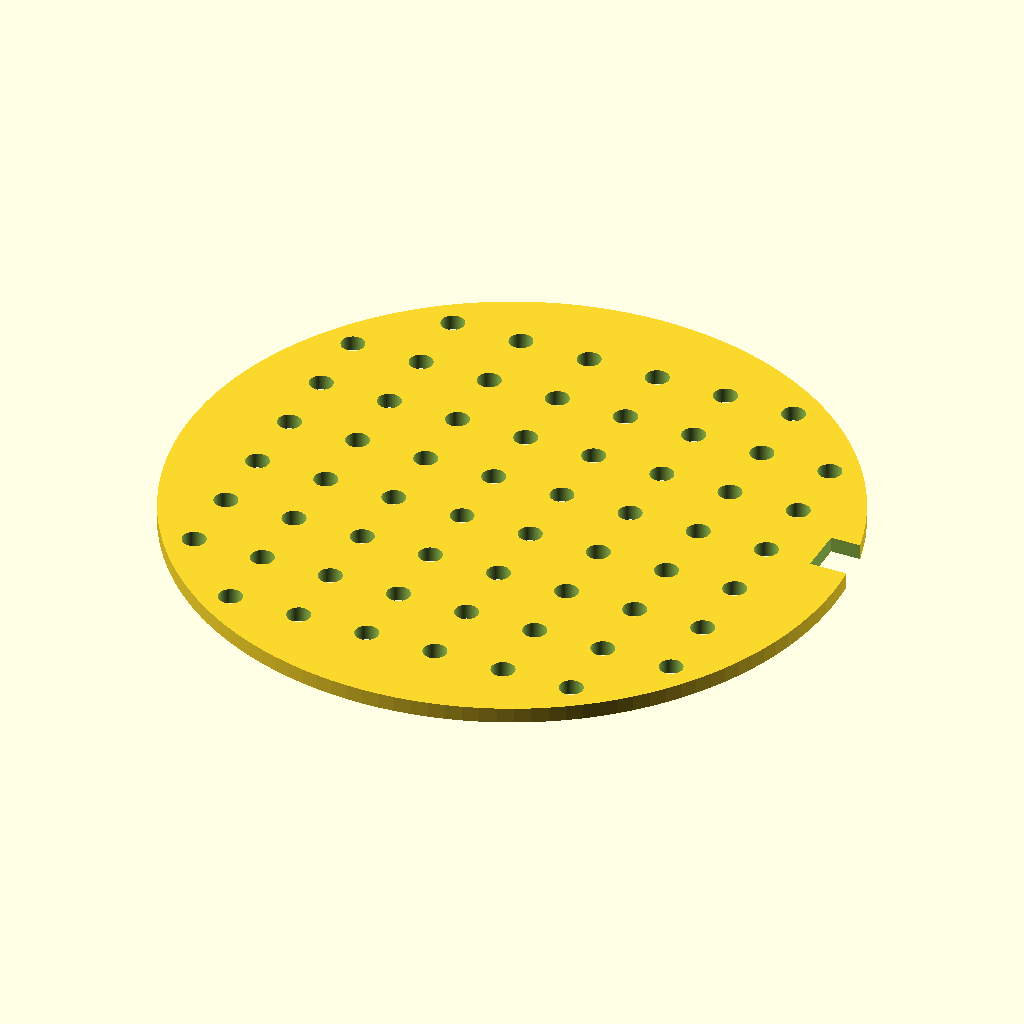
Cell 1: rendered with the file's own defaults.
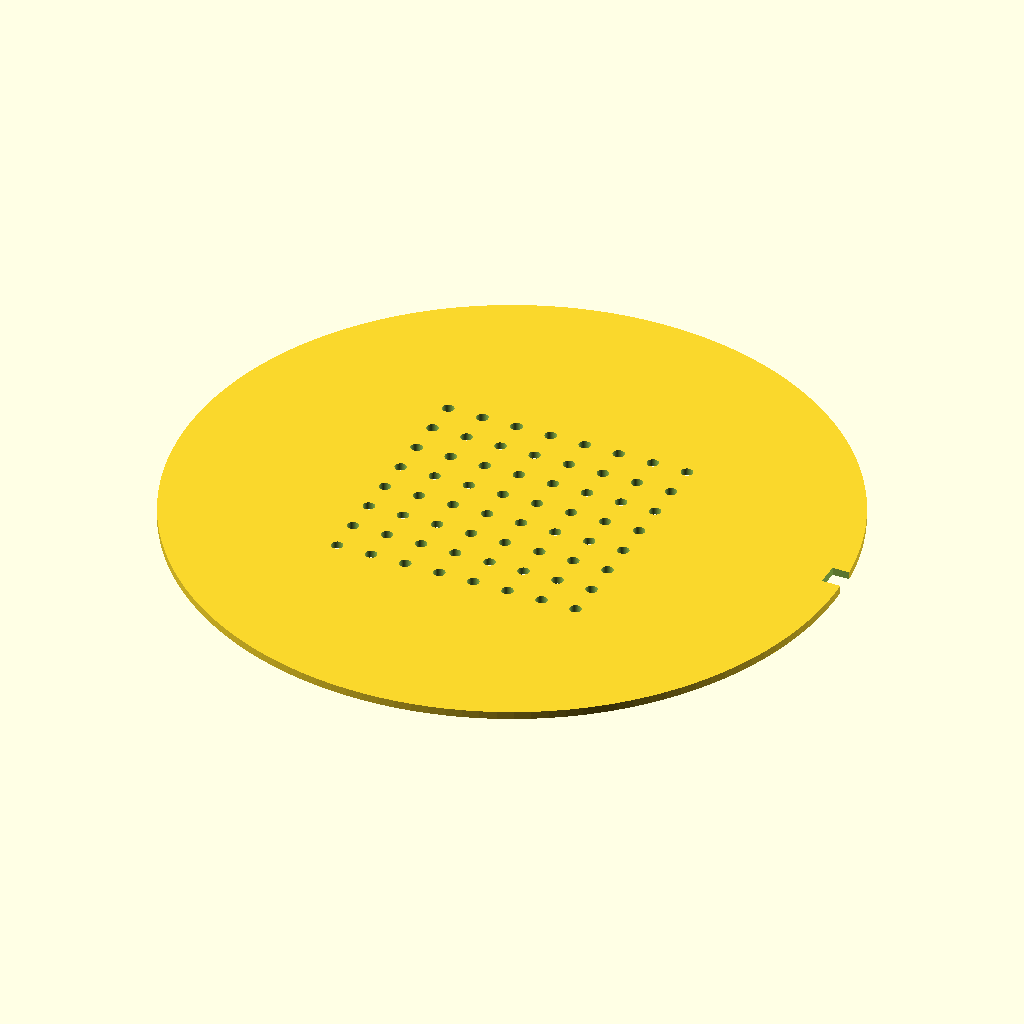
Cell 2 — disc_d set to 170, the other parameters unchanged.
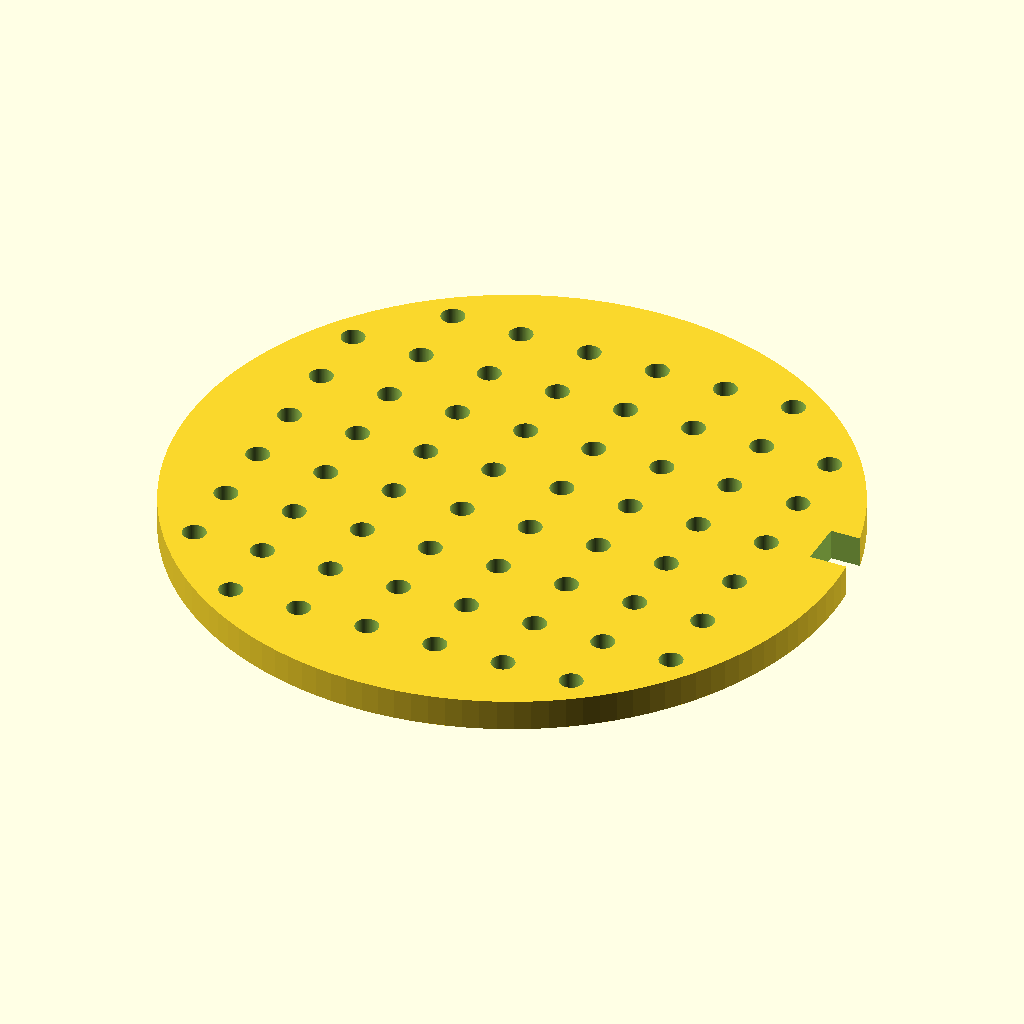
Cell 3 — disc_t set to 4, the other parameters unchanged.
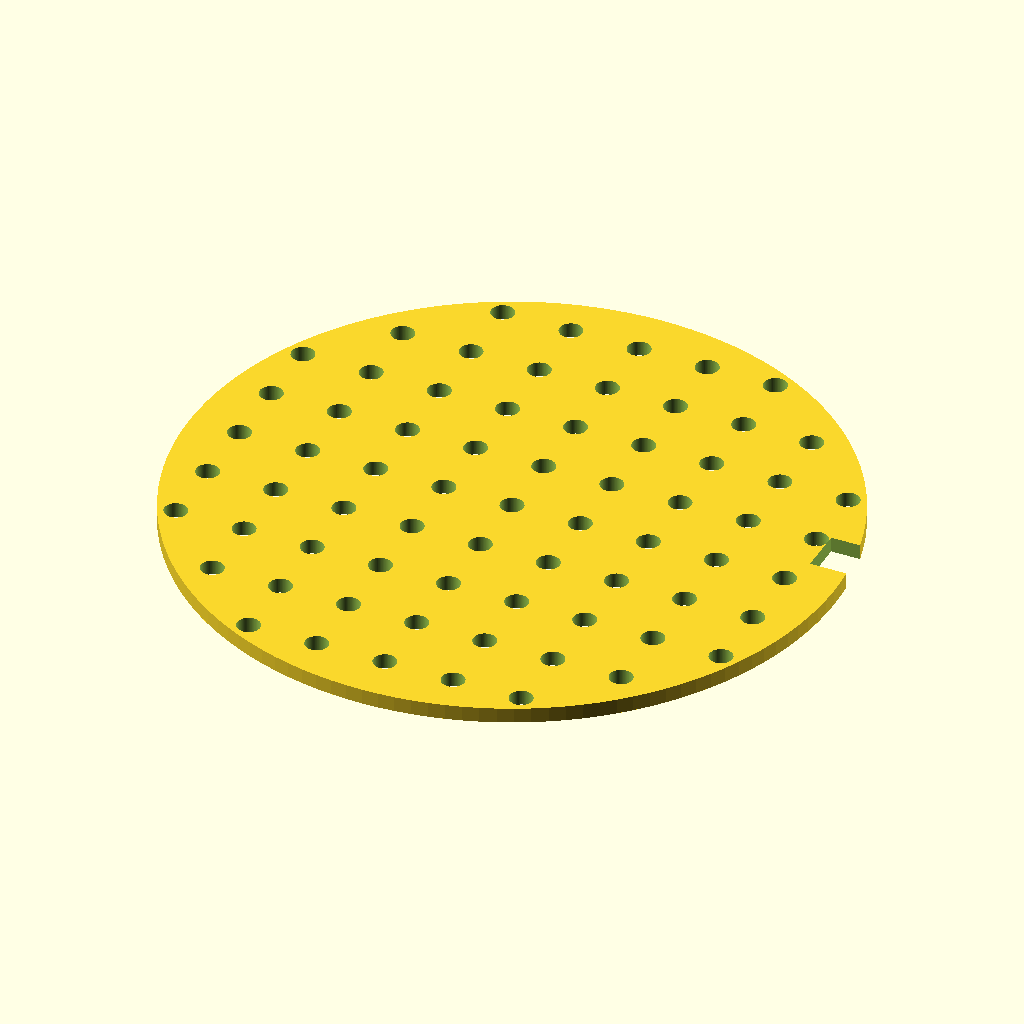
Cell 4: hole_count = 14 (everything else at default).
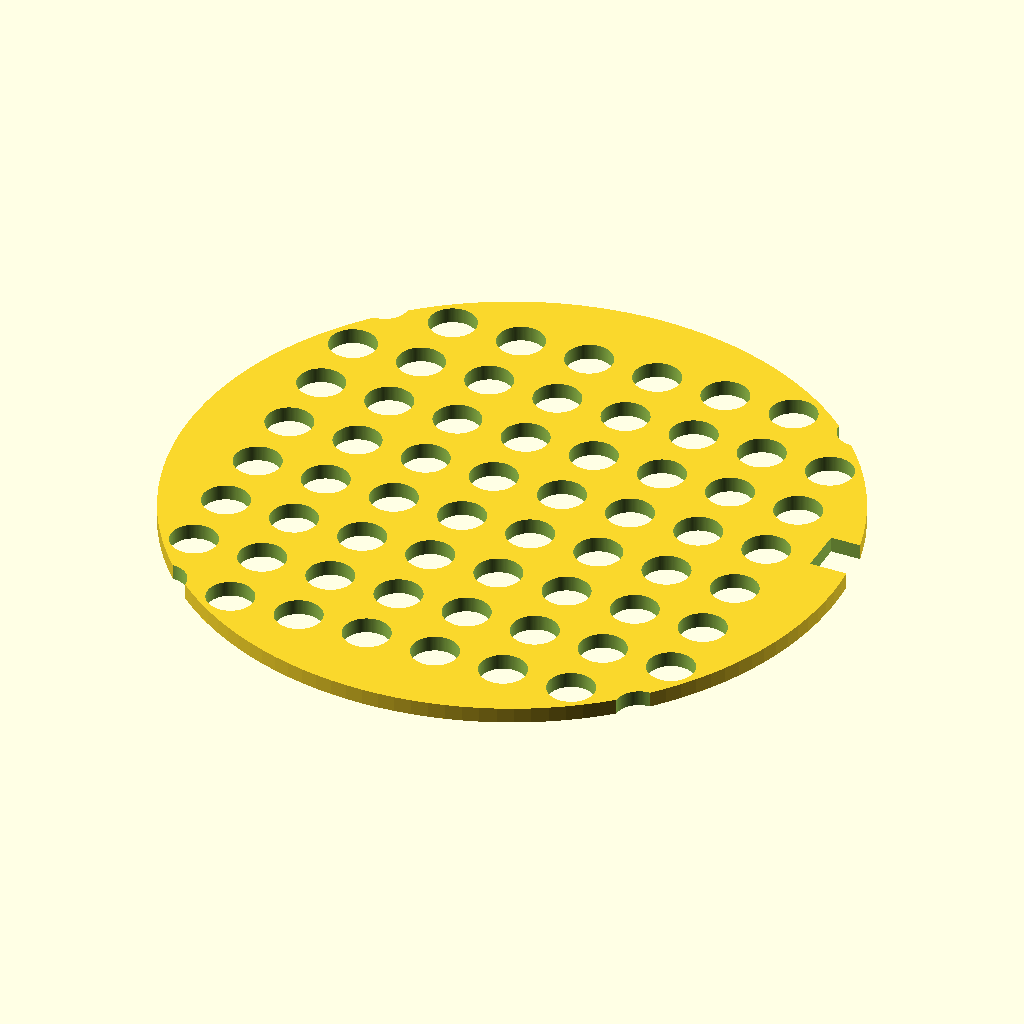
Cell 5 — hole_d set to 6, the other parameters unchanged.
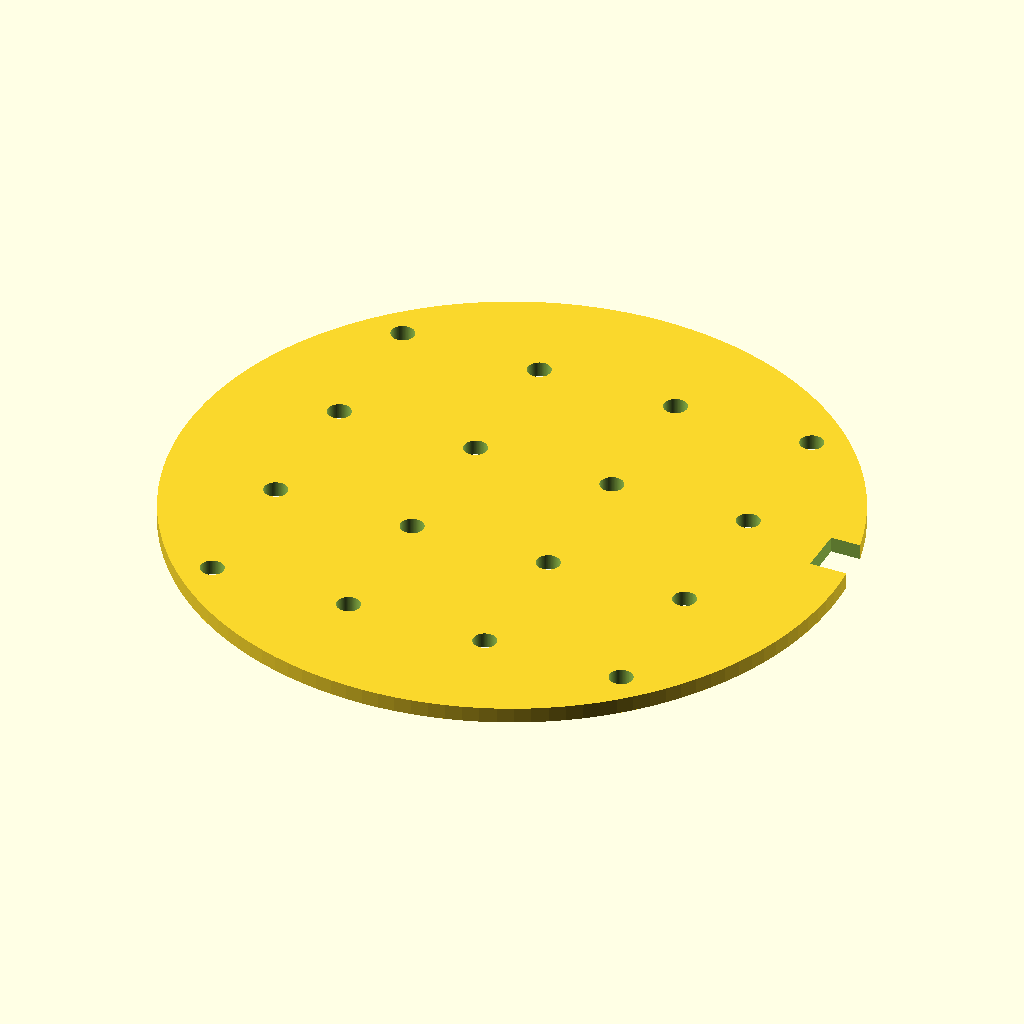
Cell 6 — hole_pitch set to 18, the other parameters unchanged.
The same orthographic view direction (rotation 55°, 0°, 25°; colour scheme Cornfield) for every cell, with the view re-fitted per cell, so scale and position can differ between cells.
OpenSCAD source file bench/results/gpu-v5s1-g3/code/scadcoder-v5s1/seed_sowing_template_s5_a2.scad:
// Petri dish sowing template - flat disc with a 7x7 grid of through-holes and a
// rectangular orientation notch into the rim on the +Y side. Units: mm.
//
// NOTE: This is a solid model. To get the intended through-holes, print it
// upside down (disc face down on the bed) so the holes open upward, or drill
// them after printing.

$fn = 128;

// ---- Disc ----
disc_d        = 85;    // disc outer diameter
disc_t        = 2;     // disc thickness (Z)

// ---- Hole grid ----
hole_count    = 7;     // holes per side (7 x 7)
hole_d        = 3;     // through-hole diameter
hole_pitch    = 9;     // centre-to-centre spacing

// ---- Notch ----
notch_w       = 10;    // notch width (X)
notch_depth   = 4;     // notch depth from rim (Y)

// ---- Cutting overlap ----
eps           = 0.5;   // extension of cutters past faces

difference() {
    // Main disc, centred in X/Y, resting on z = 0
    cylinder(d = disc_d, h = disc_t);

    // Hole grid, centred on the disc
    for (i = [-hole_count / 2 : hole_count / 2])
        for (j = [-hole_count / 2 : hole_count / 2])
            translate([i * hole_pitch, j * hole_pitch, -eps])
                cylinder(d = hole_d, h = disc_t + 2 * eps);

    // Rectangular orientation notch into the rim on the +Y side, centred on Y
    translate([(disc_d / 2 - notch_w / 2), notch_depth, -eps])
        cube([notch_w, notch_w - notch_depth, disc_t + 2 * eps]);
}
Customizer parameters (derived from the source; name, type, default, range or options):
disc_d: number, default 85
disc_t: number, default 2
hole_count: number, default 7
hole_d: number, default 3
hole_pitch: number, default 9
notch_w: number, default 10
notch_depth: number, default 4
eps: number, default 0.5
